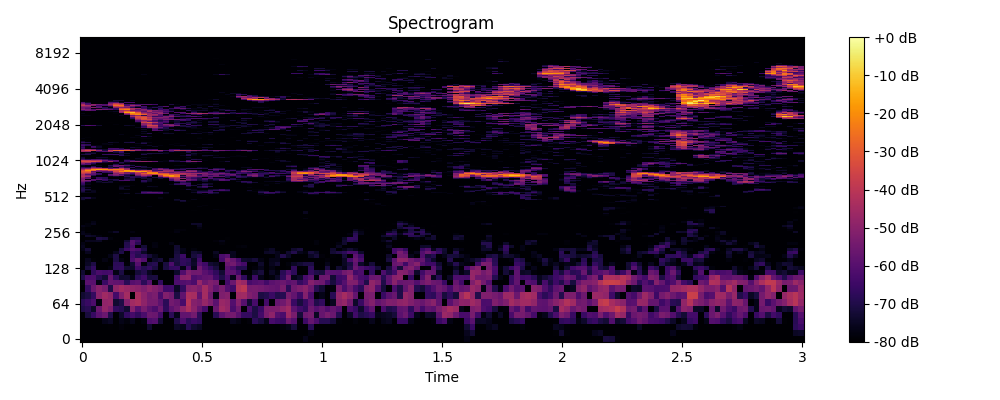

The file beside this chart, header and first rows:
0, 1, 2, 3, 4, 5, 6, 7, 8, 9, 10, 11, 12, 13, 14, 15, 16, 17, 18, 19, 20, 21, 22, 23
-80.0, -80.0, -80.0, -80.0, -80.0, -80.0, -80.0, -80.0, -80.0, -80.0, -80.0, -80.0, -80.0, -80.0, -80.0, -80.0, -80.0, -80.0, -80.0, -80.0, -80.0, -80.0, -80.0, -80.0
-80.0, -80.0, -80.0, -80.0, -80.0, -80.0, -80.0, -80.0, -80.0, -80.0, -80.0, -80.0, -80.0, -80.0, -80.0, -80.0, -80.0, -80.0, -80.0, -80.0, -80.0, -80.0, -80.0, -80.0
-80.0, -80.0, -80.0, -80.0, -80.0, -79.61, -80.0, -78.57, -80.0, -80.0, -80.0, -80.0, -73.45, -80.0, -80.0, -80.0, -80.0, -74.57, -76.31, -68.59, -73.17, -75.03, -80.0, -80.0
-80.0, -80.0, -80.0, -80.0, -76.28, -74.82, -80.0, -76.77, -78.14, -76.22, -80.0, -77.82, -61.85, -60.62, -72.78, -80.0, -80.0, -69.72, -62.19, -68.28, -65.54, -67.76, -80.0, -80.0
-79.08, -71.32, -66.24, -59.08, -56.07, -69.77, -80.0, -74.27, -66.8, -63.15, -67.19, -62.41, -55.83, -56.46, -63.67, -80.0, -67.83, -76.3, -57.99, -58.03, -54.58, -67.59, -80.0, -80.0
-70.24, -68.69, -74.58, -56.3, -48.33, -52.19, -67.11, -68.96, -73.15, -50.72, -60.01, -53.67, -58.76, -61.91, -55.5, -67.34, -58.66, -55.16, -49.11, -43.29, -49.82, -56.92, -63.68, -80.0
-68.14, -65.72, -62.11, -77.66, -48.99, -47.92, -73.28, -70.41, -51.48, -45.45, -43.56, -49.18, -53.95, -54, -58.85, -67.93, -54.38, -56.63, -62.91, -41.33, -51.22, -52.98, -47.57, -52.21
-73.22, -71.2, -66.48, -50.22, -45.72, -48.75, -63.72, -51.99, -44.91, -80.0, -44.22, -49.79, -54.66, -52.93, -62.6, -51.82, -54.48, -70.72, -58.27, -43.4, -44.28, -58.05, -44.7, -55.44
-80.0, -66.39, -56.18, -50.56, -53.54, -70.23, -48.67, -45.17, -47.03, -48.67, -49.77, -52.25, -49.02, -51.62, -54.46, -64.07, -63.91, -74.76, -66.7, -51.52, -50.15, -52.95, -44.86, -51.91
-77.89, -59.36, -59.47, -77.02, -65.6, -56.92, -58, -58.45, -68.42, -60.11, -58.59, -67.93, -59.82, -80.0, -66.79, -80.0, -79.46, -61.74, -61.05, -59.89, -62.48, -47.71, -55.5, -52.1
-70.06, -62.42, -62.15, -68.92, -72.61, -57.14, -67.31, -73.71, -73.19, -77.04, -67.86, -64.27, -71.6, -71.01, -80.0, -80.0, -80.0, -62.85, -50.58, -49.18, -61.61, -59.76, -57.95, -57.29
-72.94, -80.0, -67.33, -62.51, -64.06, -62.9, -77.1, -70.68, -80.0, -79.31, -72.13, -69.61, -75.5, -80.0, -80.0, -80.0, -80.0, -73.9, -61.29, -52.32, -55.13, -54.9, -59.45, -62.51
-80.0, -71.3, -66.6, -80.0, -80.0, -77.57, -67.54, -66.9, -72.86, -74.19, -64.68, -69.26, -66.67, -71.11, -79.8, -71.17, -66.65, -66.08, -77.08, -63.65, -76.38, -55.33, -62.67, -67.38
-80.0, -74.96, -70.54, -80.0, -80.0, -80.0, -67.98, -68.01, -78.94, -73.06, -60.12, -78.13, -70.29, -68.93, -80.0, -71.5, -62.18, -71.69, -67.34, -69.14, -74.15, -61.23, -64.62, -73.06
-80.0, -75.64, -79.18, -80.0, -77.39, -80.0, -70.93, -77.44, -80.0, -62.27, -56.53, -60.87, -80.0, -74.22, -72.02, -80.0, -72.63, -70.76, -67.17, -68.03, -75.2, -64.36, -80.0, -80.0
-80.0, -79.99, -80.0, -80.0, -80.0, -76.8, -70.62, -80.0, -80.0, -63.78, -69.11, -66.48, -71.9, -76.15, -80.0, -80.0, -80.0, -71.02, -65.16, -80.0, -71.74, -68.56, -80.0, -80.0
-80.0, -75.79, -80.0, -80.0, -80.0, -80.0, -75.93, -70.01, -80.0, -65.38, -68.04, -74.64, -80.0, -80.0, -80.0, -80.0, -80.0, -72.3, -77.1, -80.0, -72.94, -74.59, -80.0, -80.0
-77.18, -72.47, -80.0, -80.0, -80.0, -80.0, -80.0, -71.29, -64.96, -60.5, -62.22, -69.8, -80.0, -80.0, -80.0, -80.0, -80.0, -72.98, -76.63, -80.0, -78.33, -79.83, -80.0, -80.0
-75.63, -80.0, -80.0, -80.0, -80.0, -80.0, -80.0, -80.0, -69.27, -62.73, -80.0, -72.31, -80.0, -77.71, -80.0, -80.0, -80.0, -73.39, -80.0, -80.0, -80.0, -80.0, -80.0, -80.0
-77.14, -79.64, -80.0, -80.0, -80.0, -80.0, -80.0, -80.0, -69.4, -60.43, -68.53, -80.0, -80.0, -78.05, -80.0, -80.0, -77.31, -80.0, -80.0, -80.0, -80.0, -80.0, -80.0, -80.0
-80.0, -75.75, -75.72, -75.25, -79.4, -80.0, -79.61, -80.0, -73.08, -60.43, -65.24, -80.0, -79.68, -80.0, -80.0, -80.0, -80.0, -80.0, -80.0, -80.0, -80.0, -80.0, -80.0, -80.0
-80.0, -79.42, -80.0, -70.53, -71.81, -78.23, -80.0, -80.0, -80.0, -71.08, -70.29, -80.0, -80.0, -80.0, -80.0, -80.0, -80.0, -80.0, -80.0, -80.0, -80.0, -80.0, -80.0, -80.0
-80.0, -73.96, -74.91, -78.06, -80.0, -80.0, -80.0, -80.0, -80.0, -80.0, -80.0, -80.0, -80.0, -80.0, -80.0, -80.0, -80.0, -80.0, -80.0, -80.0, -80.0, -80.0, -80.0, -80.0
-76, -77.48, -80.0, -80.0, -80.0, -80.0, -80.0, -80.0, -80.0, -80.0, -80.0, -80.0, -80.0, -80.0, -80.0, -80.0, -80.0, -80.0, -80.0, -80.0, -80.0, -80.0, -80.0, -80.0
-76.64, -80.0, -80.0, -80.0, -80.0, -77.71, -74.26, -80.0, -80.0, -77.77, -80.0, -80.0, -80.0, -80.0, -80.0, -80.0, -79.6, -77.62, -80.0, -80.0, -80.0, -80.0, -80.0, -80.0
-78.57, -80.0, -80.0, -80.0, -80.0, -80.0, -80.0, -80.0, -80.0, -80.0, -80.0, -80.0, -80.0, -80.0, -80.0, -80.0, -80.0, -78.24, -78.69, -80.0, -80.0, -80.0, -80.0, -80.0
-78.68, -80.0, -80.0, -80.0, -80.0, -80.0, -80.0, -80.0, -80.0, -80.0, -80.0, -80.0, -80.0, -80.0, -80.0, -80.0, -80.0, -80.0, -80.0, -80.0, -80.0, -77.8, -80.0, -80.0
-76.84, -78.11, -80.0, -80.0, -80.0, -80.0, -80.0, -80.0, -80.0, -80.0, -80.0, -80.0, -80.0, -80.0, -80.0, -80.0, -80.0, -80.0, -80.0, -80.0, -80.0, -75.6, -80.0, -80.0
-80.0, -78.16, -75.95, -80.0, -80.0, -80.0, -80.0, -80.0, -80.0, -80.0, -80.0, -80.0, -80.0, -80.0, -80.0, -80.0, -80.0, -80.0, -80.0, -80.0, -74.26, -74.24, -80.0, -80.0
-80.0, -80.0, -77.07, -80.0, -80.0, -80.0, -80.0, -80.0, -80.0, -80.0, -80.0, -80.0, -80.0, -80.0, -80.0, -80.0, -80.0, -80.0, -80.0, -80.0, -80.0, -80.0, -80.0, -80.0
-80.0, -80.0, -80.0, -80.0, -80.0, -80.0, -80.0, -80.0, -80.0, -80.0, -80.0, -80.0, -80.0, -80.0, -80.0, -80.0, -80.0, -80.0, -80.0, -80.0, -80.0, -80.0, -80.0, -80.0
-80.0, -80.0, -80.0, -80.0, -80.0, -80.0, -80.0, -80.0, -80.0, -80.0, -80.0, -80.0, -80.0, -80.0, -80.0, -80.0, -80.0, -80.0, -80.0, -80.0, -80.0, -80.0, -80.0, -80.0
-80.0, -80.0, -80.0, -80.0, -80.0, -80.0, -80.0, -80.0, -80.0, -80.0, -80.0, -80.0, -80.0, -80.0, -80.0, -80.0, -80.0, -80.0, -80.0, -80.0, -80.0, -80.0, -80.0, -80.0
-80.0, -80.0, -80.0, -80.0, -80.0, -80.0, -80.0, -80.0, -80.0, -80.0, -80.0, -80.0, -80.0, -80.0, -80.0, -80.0, -80.0, -80.0, -80.0, -80.0, -80.0, -80.0, -80.0, -80.0
-80.0, -80.0, -80.0, -80.0, -80.0, -80.0, -80.0, -80.0, -80.0, -80.0, -80.0, -80.0, -80.0, -80.0, -80.0, -80.0, -80.0, -80.0, -80.0, -80.0, -80.0, -80.0, -80.0, -80.0
-80.0, -80.0, -80.0, -80.0, -80.0, -80.0, -80.0, -80.0, -80.0, -80.0, -80.0, -80.0, -80.0, -80.0, -80.0, -80.0, -80.0, -80.0, -80.0, -80.0, -80.0, -80.0, -80.0, -80.0
-80.0, -80.0, -80.0, -80.0, -80.0, -80.0, -80.0, -80.0, -80.0, -80.0, -80.0, -80.0, -80.0, -80.0, -80.0, -80.0, -80.0, -80.0, -80.0, -80.0, -79.22, -80.0, -80.0, -80.0
-80.0, -80.0, -80.0, -80.0, -80.0, -80.0, -80.0, -80.0, -80.0, -78.34, -80.0, -80.0, -80.0, -80.0, -80.0, -80.0, -80.0, -80.0, -80.0, -80.0, -80.0, -80.0, -80.0, -80.0
-80.0, -80.0, -80.0, -80.0, -80.0, -80.0, -80.0, -80.0, -80.0, -80.0, -80.0, -80.0, -80.0, -80.0, -80.0, -80.0, -80.0, -80.0, -80.0, -80.0, -80.0, -80.0, -80.0, -80.0
-80.0, -80.0, -80.0, -80.0, -80.0, -80.0, -80.0, -80.0, -80.0, -80.0, -80.0, -80.0, -77.73, -80.0, -80.0, -80.0, -80.0, -80.0, -80.0, -80.0, -80.0, -78.43, -80.0, -80.0
-80.0, -80.0, -80.0, -80.0, -80.0, -80.0, -80.0, -80.0, -80.0, -80.0, -80.0, -80.0, -80.0, -80.0, -80.0, -80.0, -80.0, -80.0, -80.0, -80.0, -80.0, -80.0, -78.53, -80.0
-80.0, -80.0, -80.0, -80.0, -80.0, -80.0, -80.0, -80.0, -80.0, -80.0, -80.0, -80.0, -80.0, -80.0, -80.0, -80.0, -80.0, -80.0, -80.0, -80.0, -80.0, -80.0, -80.0, -80.0
-80.0, -80.0, -80.0, -80.0, -80.0, -80.0, -80.0, -80.0, -80.0, -80.0, -80.0, -80.0, -80.0, -80.0, -80.0, -80.0, -80.0, -80.0, -80.0, -80.0, -80.0, -80.0, -80.0, -80.0
-80.0, -80.0, -80.0, -80.0, -80.0, -80.0, -80.0, -80.0, -80.0, -80.0, -79.61, -80.0, -80.0, -80.0, -80.0, -80.0, -80.0, -80.0, -73.66, -79.13, -80.0, -80.0, -80.0, -80.0
-78.56, -80.0, -80.0, -80.0, -80.0, -80.0, -80.0, -80.0, -80.0, -80.0, -80.0, -80.0, -80.0, -80.0, -80.0, -80.0, -80.0, -75.26, -71.34, -79.26, -80.0, -80.0, -80.0, -80.0
-73.18, -80.0, -80.0, -80.0, -80.0, -80.0, -80.0, -78.6, -80.0, -80.0, -80.0, -80.0, -80.0, -80.0, -80.0, -80.0, -80.0, -73.97, -80.0, -80.0, -76.71, -80.0, -80.0, -80.0
-72.69, -70.35, -76.25, -80.0, -80.0, -80.0, -80.0, -80.0, -80.0, -80.0, -80.0, -80.0, -80.0, -80.0, -77.48, -80.0, -80.0, -80.0, -80.0, -80.0, -80.0, -80.0, -80.0, -80.0
-79.04, -80.0, -80.0, -80.0, -80.0, -80.0, -80.0, -80.0, -80.0, -80.0, -80.0, -80.0, -80.0, -80.0, -80.0, -80.0, -80.0, -80.0, -80.0, -80.0, -80.0, -80.0, -79.28, -80.0
-80.0, -80.0, -80.0, -80.0, -80.0, -80.0, -80.0, -80.0, -80.0, -80.0, -80.0, -80.0, -80.0, -80.0, -80.0, -80.0, -80.0, -80.0, -80.0, -80.0, -80.0, -80.0, -80.0, -80.0
-78.77, -80.0, -80.0, -80.0, -80.0, -80.0, -80.0, -80.0, -80.0, -80.0, -80.0, -80.0, -80.0, -80.0, -80.0, -80.0, -80.0, -80.0, -80.0, -80.0, -80.0, -80.0, -77.59, -80.0
-80.0, -80.0, -80.0, -80.0, -80.0, -80.0, -80.0, -77.58, -74.46, -80.0, -74.57, -67.7, -67.33, -67.12, -65.25, -75.61, -80.0, -80.0, -80.0, -80.0, -80.0, -73.49, -80.0, -70.57
-74.25, -75.88, -76.21, -79.51, -80.0, -80.0, -80.0, -80.0, -79.1, -80.0, -79.13, -61.82, -58.05, -58.33, -61.24, -73.63, -80.0, -80.0, -80.0, -80.0, -74.46, -66.99, -64.54, -64.01
-71.04, -79.79, -75.49, -80.0, -80.0, -80.0, -80.0, -80.0, -80.0, -80.0, -80.0, -70.19, -70.86, -73.67, -74.34, -79.74, -80.0, -80.0, -80.0, -80.0, -78.37, -70.13, -70.99, -66.56
-69.13, -75.89, -76.21, -80.0, -80.0, -80.0, -80.0, -80.0, -79.74, -80.0, -80.0, -80.0, -80.0, -80.0, -80.0, -80.0, -80.0, -80.0, -80.0, -80.0, -76.27, -75.79, -75.26, -66.67
-68.51, -71.5, -79.28, -80.0, -80.0, -80.0, -80.0, -75.5, -75.23, -80.0, -80.0, -80.0, -80.0, -80.0, -80.0, -80.0, -80.0, -80.0, -78.57, -71.45, -76.56, -80.0, -80.0, -74.41
-69.94, -80.0, -80.0, -80.0, -80.0, -80.0, -80.0, -73.55, -78.79, -80.0, -80.0, -80.0, -80.0, -80.0, -80.0, -80.0, -80.0, -80.0, -80.0, -78.97, -80.0, -80.0, -80.0, -80.0
-71.11, -74.92, -80.0, -80.0, -80.0, -80.0, -80.0, -74.52, -80.0, -80.0, -80.0, -80.0, -80.0, -78.85, -80.0, -80.0, -80.0, -80.0, -80.0, -80.0, -80.0, -72.81, -68.33, -79.42
-73.88, -80.0, -80.0, -80.0, -80.0, -80.0, -80.0, -76.36, -75.35, -79.92, -80.0, -80.0, -75.22, -76.14, -80.0, -80.0, -80.0, -80.0, -78.83, -73.18, -80.0, -70.69, -62.2, -69.53
-76.09, -80.0, -80.0, -80.0, -80.0, -80.0, -80.0, -79.15, -80.0, -79.6, -80.0, -80.0, -80.0, -80.0, -80.0, -80.0, -80.0, -80.0, -71.83, -64.6, -69.3, -75.95, -67.43, -73.08
-71.67, -80.0, -80.0, -80.0, -80.0, -80.0, -80.0, -77.93, -77.77, -78.44, -80.0, -80.0, -80.0, -80.0, -80.0, -80.0, -80.0, -78.76, -80.0, -64.62, -71.42, -80.0, -72.04, -80.0
... 965 more rows
